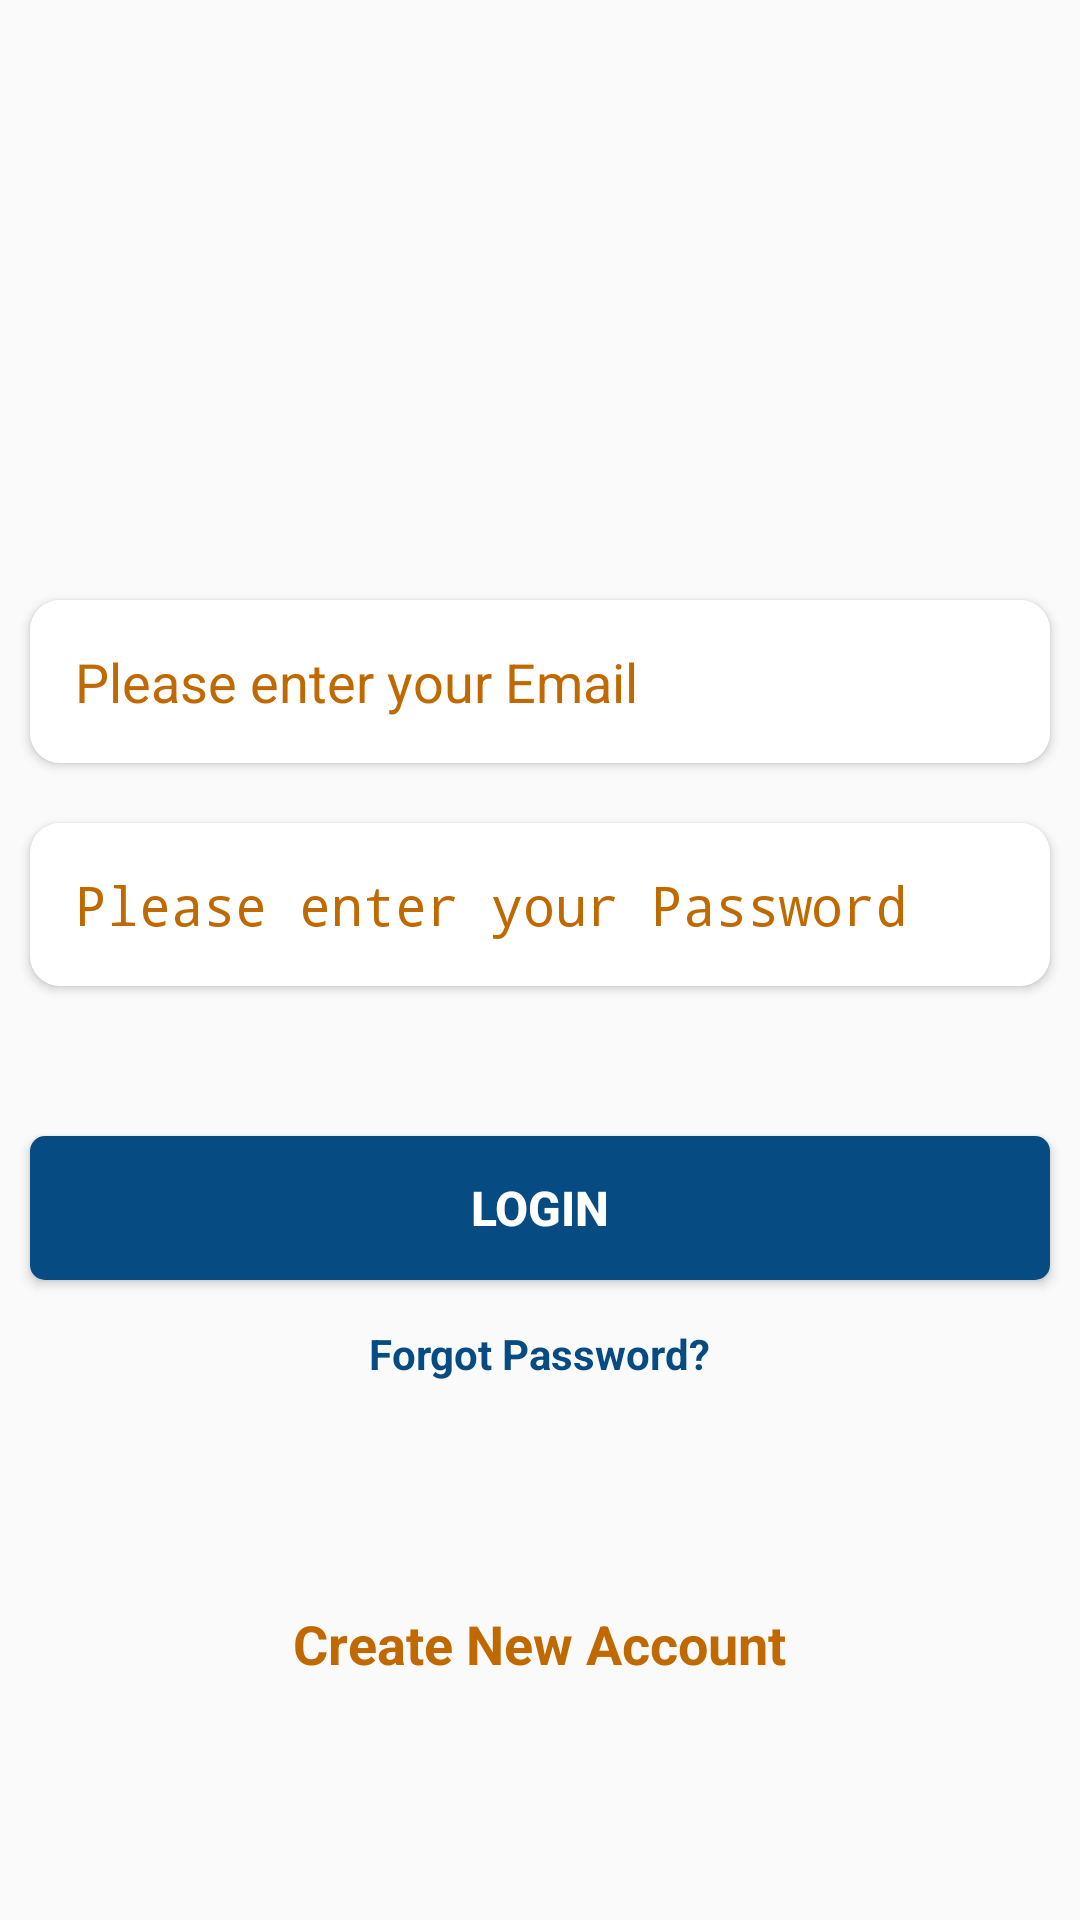

Layout XML and referenced resources for this Android screen:
<!-- AndroidManifest.xml: activity theme AppTheme.NoActionBar -->
<!-- res/layout/activity_login.xml -->
<?xml version="1.0" encoding="utf-8"?>
<LinearLayout xmlns:android="http://schemas.android.com/apk/res/android"
    xmlns:app="http://schemas.android.com/apk/res-auto"
    xmlns:tools="http://schemas.android.com/tools"
    android:id="@+id/layoutLogin"
    android:layout_width="match_parent"
    android:layout_height="match_parent"
    android:orientation="vertical"
    tools:context="com.bitehunter.bitehunter.Views.LoginActivity">

    <ImageView
        android:id="@+id/imgLogo"
        android:layout_width="match_parent"
        android:layout_height="150dp"
        android:layout_margin="20dp"
        android:padding="10dp"
        app:srcCompat="@drawable/bitehunter_name"
        tools:ignore="ContentDescription" />

    <EditText
        android:id="@+id/inputEmail"
        android:layout_width="match_parent"
        android:layout_height="wrap_content"
        android:layout_margin="10dp"
        android:background="@drawable/edittextshape"
        android:elevation="2dp"
        android:ems="10"
        android:hint="Please enter your Email"
        android:inputType="textPersonName"
        android:padding="15dp"
        android:textColor="@color/colorAccent"
        android:textColorHint="@color/colorAccent"
        tools:ignore="UnusedAttribute" />

    <EditText
        android:id="@+id/inputPassword"
        android:layout_width="match_parent"
        android:layout_height="wrap_content"
        android:layout_margin="10dp"
        android:background="@drawable/edittextshape"
        android:elevation="2dp"
        android:ems="10"
        android:hint="Please enter your Password"
        android:inputType="textPassword"
        android:padding="15dp"
        android:textColor="@color/colorAccent"
        android:textColorHint="@color/colorAccent"
        tools:ignore="UnusedAttribute" />

    <Button
        android:id="@+id/btnLogin"
        android:layout_width="match_parent"
        android:layout_height="wrap_content"
        android:layout_marginBottom="10dp"
        android:layout_marginEnd="10dp"
        android:layout_marginLeft="10dp"
        android:layout_marginRight="10dp"
        android:layout_marginStart="10dp"
        android:layout_marginTop="40dp"
        android:background="@drawable/buttonshape"
        android:onClick="btnLoginClicked"
        android:text="@string/login"
        android:textColor="@color/colorButtonFont"
        android:textSize="16sp"
        android:textStyle="bold" />

    <TextView
        android:id="@+id/txtForgotPass"
        android:layout_width="wrap_content"
        android:layout_height="wrap_content"
        android:layout_gravity="center"
        android:layout_margin="5dp"
        android:text="@string/forgot_password"
        android:textAlignment="center"
        android:textColor="@color/colorPrimaryDark"
        android:textStyle="bold" />

    <ImageView
        android:id="@+id/imgOR"
        android:layout_width="match_parent"
        android:layout_height="50dp"
        android:layout_margin="10dp"
        app:srcCompat="@drawable/or"
        tools:ignore="ContentDescription" />

    <TextView
        android:id="@+id/txtCreateNew"
        android:layout_width="wrap_content"
        android:layout_height="wrap_content"
        android:layout_gravity="center"
        android:text="@string/create_new_account"
        android:textColor="@color/colorAccent"
        android:textSize="18sp"
        android:textStyle="bold" />

</LinearLayout>
<!-- resources referenced by this layout -->
<resources>
  <color name="colorAccent">#bf6900</color>
  <color name="colorButtonFont">#ffffff</color>
  <color name="colorPrimaryDark">#064b81</color>
  <!-- drawable buttonshape (drawable) -->
  <?xml version="1.0" encoding="utf-8"?>
  <selector xmlns:android="http://schemas.android.com/apk/res/android">
      <item>
          <shape android:shape="rectangle">
              <solid android:color="@color/colorPrimaryDark" />
              <corners android:radius="5dp" />
              <stroke android:color="@color/colorPrimary" />
          </shape>
      </item>
  </selector>
  <!-- drawable edittextshape (drawable) -->
  <?xml version="1.0" encoding="utf-8"?>
  <selector xmlns:android="http://schemas.android.com/apk/res/android">
      <item>
          <shape android:shape="rectangle">
              <corners android:radius="10dp"/>
              <solid android:color="@color/colorButtonFont"/>
          </shape>
      </item>
  </selector>
  <!-- drawable or: png bitmap (drawable, 16247 bytes) -->
  <string name="create_new_account">Create New Account</string>
  <string name="forgot_password">Forgot Password?</string>
  <string name="login">Login</string>
  <style name="AppTheme.NoActionBar">
          <item name="windowActionBar">false</item>
          <item name="windowNoTitle">true</item>
      </style>
  <color name="colorPrimary">#01579B</color>
</resources>
